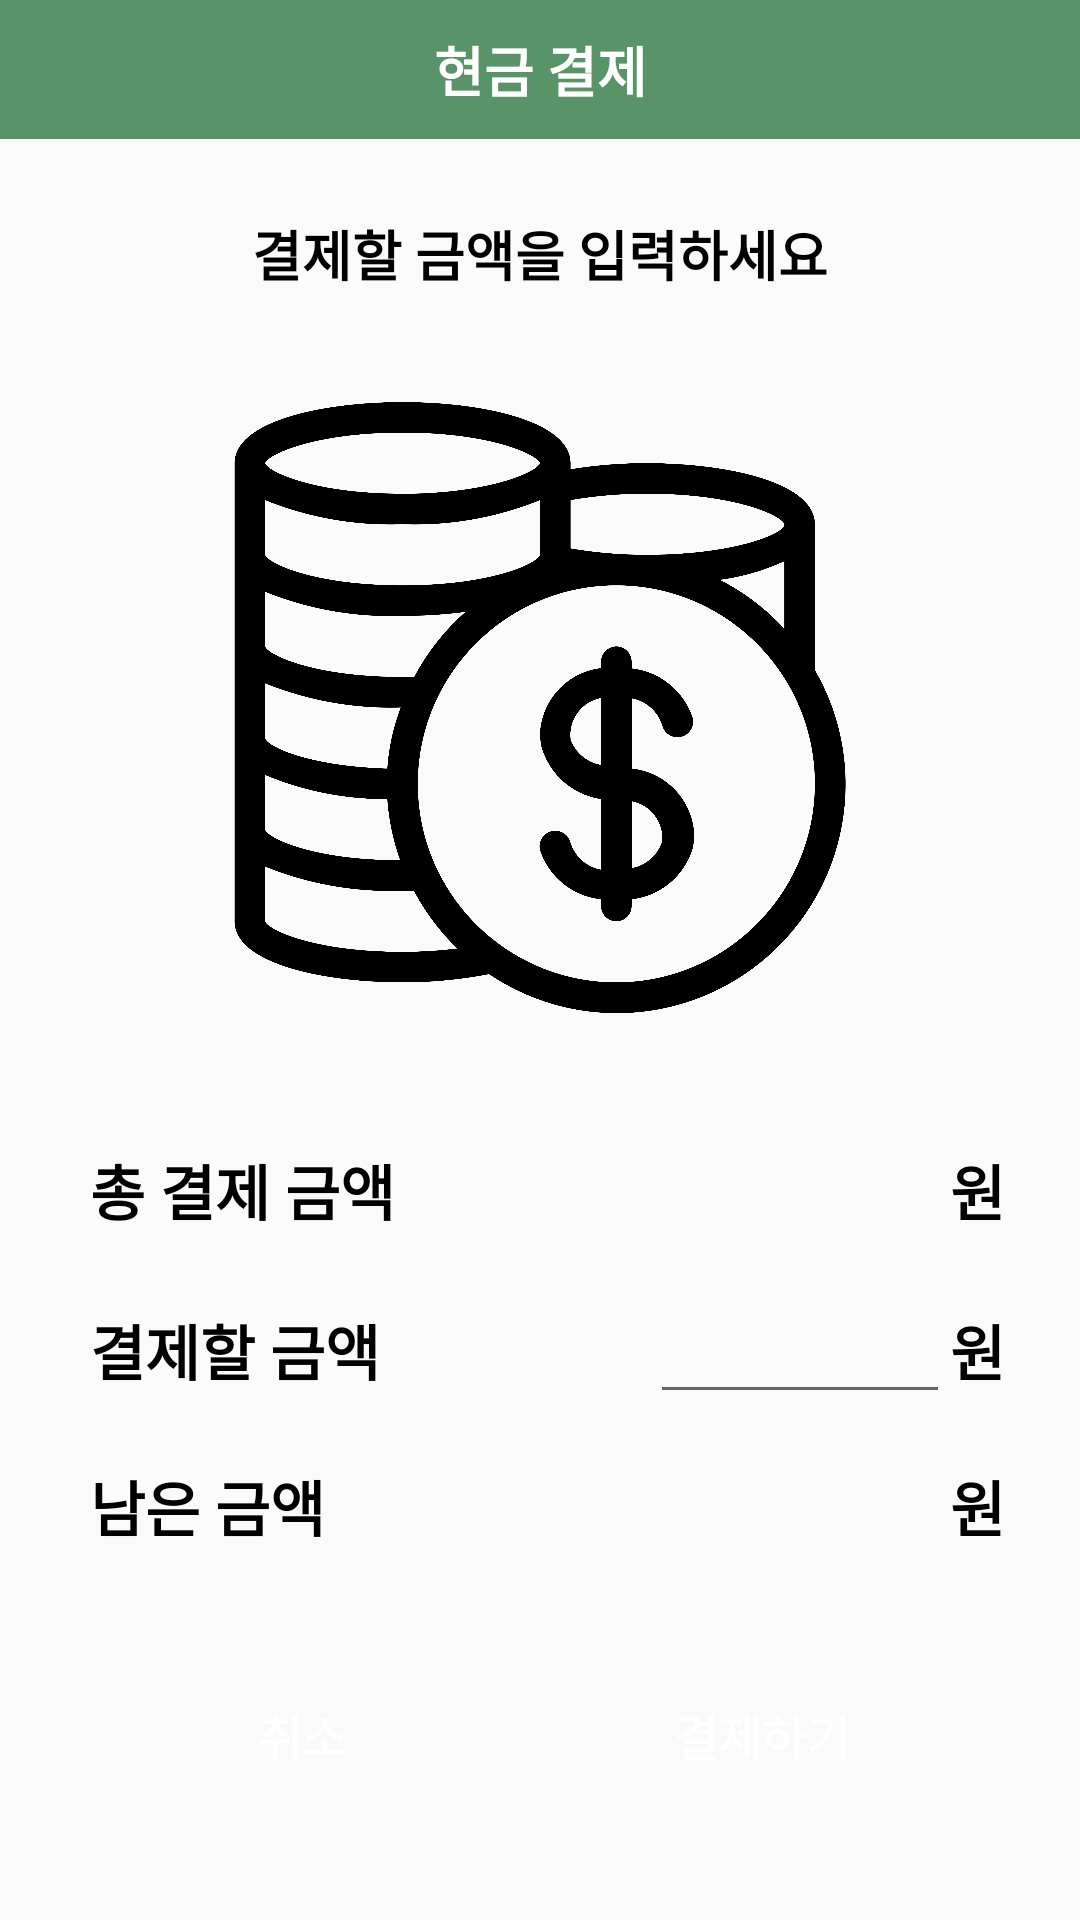

Layout XML and referenced resources for this Android screen:
<!-- AndroidManifest.xml: application theme Theme.KioskAppProject -->
<!-- res/layout/dialog_pay_cash.xml -->
<?xml version="1.0" encoding="utf-8"?>
<layout xmlns:android="http://schemas.android.com/apk/res/android"
    xmlns:tools="http://schemas.android.com/tools">

    <LinearLayout
        android:layout_width="match_parent"
        android:layout_height="wrap_content"
        android:orientation="vertical">

        <TextView
            android:id="@+id/tv_option_title"
            android:layout_width="match_parent"
            android:layout_height="wrap_content"
            android:background="#599468"
            android:gravity="center"
            android:padding="10dp"
            android:text="@string/cash_tv_pay_cash"
            android:textStyle="bold"
            android:textColor="@android:color/white"
            android:textSize="18sp" />

        <TextView
            android:layout_width="match_parent"
            android:layout_height="wrap_content"
            android:layout_marginTop="25dp"
            android:gravity="center"
            android:text="@string/cash_tv_title"
            android:textStyle="bold"
            android:textColor="@color/black"
            android:textSize="18sp" />


        <ImageView
            android:layout_width="match_parent"
            android:layout_height="200dp"
            android:layout_gravity="center"
            android:layout_marginTop="16dp"
            android:layout_marginBottom="16dp"
            android:layout_weight="1"
            android:src="@drawable/ic_cash" />

        <LinearLayout
            android:layout_width="match_parent"
            android:layout_height="wrap_content"
            android:orientation="horizontal">

            <TextView
                android:id="@+id/tv_total_amount"
                android:layout_width="0dp"
                android:layout_height="wrap_content"
                android:layout_marginStart="25dp"
                android:layout_marginTop="8dp"
                android:layout_weight="1"
                android:paddingStart="5dp"
                android:text="@string/pay_tv_total_price"
                android:textStyle="bold"
                android:textColor="@color/black"
                android:textSize="20sp" />

            <TextView
                android:id="@+id/tv_amount"
                android:layout_width="wrap_content"
                android:layout_height="wrap_content"
                android:layout_marginTop="8dp"
                android:textStyle="bold"
                android:textColor="@color/semantic_red_500"
                android:textSize="20sp"
                tools:text="10,000" />

            <TextView
                android:layout_width="wrap_content"
                android:layout_height="wrap_content"
                android:layout_marginTop="8dp"
                android:layout_marginEnd="25dp"
                android:text="@string/pay_total_one"
                android:textStyle="bold"
                android:textColor="@color/black"
                android:textSize="20sp" />
        </LinearLayout>

        <LinearLayout
            android:layout_width="match_parent"
            android:layout_height="wrap_content"
            android:layout_marginTop="8dp"
            android:orientation="horizontal">

            <TextView
                android:id="@+id/tv_user_price_title"
                android:layout_width="0dp"
                android:layout_height="wrap_content"
                android:layout_marginStart="25dp"
                android:layout_marginTop="8dp"
                android:textStyle="bold"
                android:layout_weight="1"
                android:paddingStart="5dp"
                android:text="@string/cash_will_pay"
                android:textColor="@color/black"
                android:textSize="20sp" />

            <EditText
                android:id="@+id/tv_user_price"
                android:layout_width="100dp"
                android:layout_height="wrap_content"
                android:layout_marginTop="8dp"
                android:maxLines="1"
                android:singleLine="true"
                android:textStyle="bold"
                android:paddingStart="10dp"
                android:textColor="@color/semantic_red_500"
                android:textSize="20sp"
                tools:text="2,000" />

            <TextView
                android:layout_width="wrap_content"
                android:layout_height="wrap_content"
                android:layout_marginTop="8dp"
                android:layout_marginEnd="25dp"
                android:text="@string/pay_total_one"
                android:textStyle="bold"
                android:textColor="@color/black"
                android:textSize="20sp" />
        </LinearLayout>

        <LinearLayout
            android:layout_width="match_parent"
            android:layout_height="wrap_content"
            android:layout_marginTop="8dp"
            android:orientation="horizontal">

            <TextView
                android:id="@+id/tv_remain_price_title"
                android:layout_width="0dp"
                android:layout_height="wrap_content"
                android:layout_marginStart="25dp"
                android:layout_marginTop="8dp"
                android:layout_weight="1"
                android:textStyle="bold"
                android:paddingStart="5dp"
                android:text="@string/cash_remain_pay"
                android:textColor="@color/black"
                android:textSize="20sp" />

            <TextView
                android:id="@+id/tv_remain_price"
                android:layout_width="wrap_content"
                android:layout_height="wrap_content"
                android:layout_marginTop="8dp"
                android:textStyle="bold"
                android:textColor="@color/semantic_red_500"
                android:textSize="20sp"
                tools:text="8,000" />

            <TextView
                android:layout_width="wrap_content"
                android:layout_height="wrap_content"
                android:layout_marginTop="8dp"
                android:layout_marginEnd="25dp"
                android:textStyle="bold"
                android:text="@string/pay_total_one"
                android:textColor="@color/black"
                android:textSize="20sp" />
        </LinearLayout>

        <LinearLayout
            android:layout_width="match_parent"
            android:layout_height="wrap_content"
            android:layout_marginVertical="30dp"
            android:layout_marginTop="16dp"
            android:gravity="center"
            android:orientation="horizontal">

            <Button
                android:id="@+id/btn_cancel"
                android:layout_width="wrap_content"
                android:layout_height="wrap_content"
                android:layout_marginEnd="60dp"
                android:background="@color/semantic_red_500"
                android:padding="20dp"
                android:text="@string/pay_btn_cancel"
                android:textColor="@color/white"
                android:textStyle="bold"
                android:textSize="16sp" />

            <Button
                android:id="@+id/btn_approve"
                android:layout_width="wrap_content"
                android:layout_height="wrap_content"
                android:background="@color/grayscales_700"
                android:padding="20dp"
                android:text="@string/cash_btn_pay"
                android:textStyle="bold"
                android:textColor="@color/white"
                android:textSize="16sp" />
        </LinearLayout>
    </LinearLayout>
</layout>
<!-- resources referenced by this layout -->
<resources>
  <!-- drawable ic_cash: png bitmap (drawable, 224883 bytes) -->
  <string name="cash_btn_pay">결제하기</string>
  <string name="cash_remain_pay">남은 금액</string>
  <string name="cash_tv_pay_cash">현금 결제</string>'
  <string name="cash_tv_title">결제할 금액을 입력하세요</string>
  <string name="cash_will_pay">결제할 금액</string>
  <string name="pay_btn_cancel">취소</string>
  <string name="pay_total_one">원</string>
  <string name="pay_tv_total_price">총 결제 금액</string>
  <style name="Theme.KioskAppProject" parent="Base.Theme.KioskAppProject" />
  <style name="Base.Theme.KioskAppProject" parent="Theme.AppCompat.Light.NoActionBar">
          
          
      </style>
  <!-- not gathered from this repository: default colours our renderer supplied (Android Studio template values) -->
  <color name="black">#FF000000</color>
  <color name="white">#FFFFFFFF</color>
</resources>
